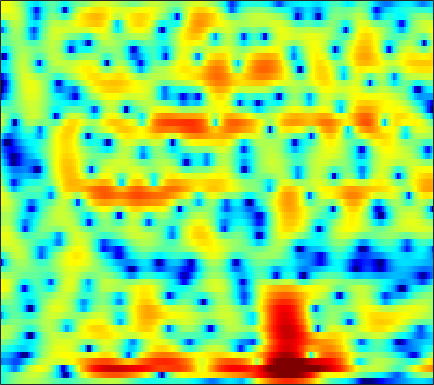

The table this chart was drawn from, first rows:
-4.4396, -3.5992, -2.5951, -1.7273, -1.1507, -0.48991, 0.077129, 0.44598, 0.85923, 1.1912, 1.4326, 1.5765, 1.7016, 1.7609, 1.7645, 1.7063, 1.588, 1.4565, 1.2213, 0.93537, 0.57508, 0.27066, -0.16449, -0.63356
-3.875, -3.291, -2.599, -1.959, -1.524, -0.9612, -0.3987, 0.02207, 0.5689, 1.103, 1.601, 1.933, 2.315, 2.602, 2.745, 2.849, 2.817, 2.697, 2.41, 1.96, 1.339, 0.7536, -0.2011, -1.374
-4.004, -4.359, -5.067, -6.103, -7.183, -8.815, -10.25, -10.06, -7.897, -5.176, -2.698, -1.108, 0.5906, 1.954, 2.789, 3.625, 4.193, 4.448, 4.543, 4.372, 3.905, 3.352, 2.324, 0.9017
-9.911, -9.433, -9.284, -9.607, -10.12, -11.01, -11.8, -12.08, -11.65, -10.48, -8.846, -7.578, -5.877, -4.188, -2.991, -1.527, -0.25, 0.586, 1.526, 2.24, 2.745, 3.003, 3.211, 3.28
-6.986, -6.986, -7.163, -7.569, -8.038, -8.966, -10.25, -11.45, -13.58, -16.83, -22.71, -27.62, -18.73, -12.78, -9.697, -6.556, -4.152, -2.681, -1.058, 0.2534, 1.322, 1.983, 2.744, 3.341
-2.978, -3.154, -3.474, -3.846, -4.168, -4.668, -5.219, -5.654, -6.215, -6.63, -6.806, -6.746, -6.377, -5.764, -5.157, -4.178, -3.101, -2.267, -1.177, -0.1581, 0.7683, 1.387, 2.116, 2.719
-0.004126, -0.1787, -0.4926, -0.8841, -1.243, -1.786, -2.396, -2.902, -3.632, -4.395, -5.098, -5.538, -5.906, -5.909, -5.628, -4.923, -3.948, -3.131, -2.003, -0.9295, 0.07053, 0.7469, 1.524, 2.159
2.449, 2.29, 1.983, 1.548, 1.139, 0.4841, -0.3446, -1.083, -2.332, -3.964, -6.192, -8.501, -13.25, -24.98, -21.79, -11.87, -7.286, -4.974, -2.693, -1.012, 0.238, 0.97, 1.684, 2.15
2.073, 2.021, 1.921, 1.761, 1.583, 1.243, 0.7803, 0.3662, -0.3004, -1.05, -1.899, -2.528, -3.228, -3.523, -3.401, -2.804, -1.922, -1.173, -0.202, 0.6674, 1.34, 1.692, 1.923, 1.886
-2.229, -1.81, -1.229, -0.7091, -0.4059, -0.1408, -0.057, -0.09032, -0.2217, -0.4168, -0.6287, -0.7661, -0.8856, -0.8574, -0.7301, -0.4118, 0.01648, 0.3973, 0.91, 1.4, 1.8, 2.015, 2.131, 2.03
-9.734, -6.997, -4.563, -2.975, -2.18, -1.525, -1.245, -1.254, -1.529, -2.002, -2.585, -3.03, -3.526, -3.708, -3.545, -2.899, -1.914, -1.082, -0.01254, 0.9304, 1.703, 2.17, 2.643, 2.933
-4.629, -3.742, -2.647, -1.852, -1.488, -1.313, -1.454, -1.798, -2.615, -3.959, -5.936, -8.06, -12.53, -22.39, -20.1, -11.07, -6.57, -4.267, -1.962, -0.2364, 1.085, 1.863, 2.666, 3.24
-0.4354, -0.2574, -0.1127, -0.1117, -0.2204, -0.5514, -1.094, -1.623, -2.48, -3.503, -4.676, -5.542, -6.486, -6.91, -6.755, -5.851, -4.463, -3.362, -2.014, -0.8078, 0.2374, 0.906, 1.65, 2.228
2.414, 2.337, 2.068, 1.614, 1.162, 0.3798, -0.6224, -1.478, -2.676, -3.823, -4.757, -5.173, -5.313, -4.985, -4.542, -3.829, -3.09, -2.54, -1.866, -1.291, -0.8082, -0.4723, -0.02356, 0.4578
5.006, 4.78, 4.307, 3.598, 2.888, 1.673, 0.062, -1.513, -4.273, -8.16, -13.86, -16.3, -11.33, -7.404, -5.469, -3.71, -2.66, -2.245, -2.076, -2.326, -3.006, -3.714, -4.55, -4.534
4.732, 4.554, 4.188, 3.65, 3.106, 2.193, 1.039, -0.006359, -1.631, -3.34, -4.687, -5.101, -4.71, -3.727, -2.989, -2.235, -1.813, -1.771, -2.132, -3.067, -4.712, -6.625, -10.4, -12.74
1.463, 1.466, 1.444, 1.38, 1.28, 1.06, 0.7457, 0.47, 0.04882, -0.3647, -0.6941, -0.8805, -1.036, -1.078, -1.079, -1.113, -1.197, -1.303, -1.553, -1.89, -2.245, -2.477, -2.617, -2.399
-3.217, -2.881, -2.198, -1.435, -0.8952, -0.318, 0.08114, 0.2815, 0.4188, 0.4133, 0.316, 0.1997, 5.9997e-05, -0.255, -0.4529, -0.7133, -0.9778, -1.147, -1.31, -1.374, -1.324, -1.196, -0.8954, -0.4703
-15.62, -10.71, -6.243, -3.42, -1.945, -0.5248, 0.4284, 0.8905, 1.256, 1.372, 1.257, 1.048, 0.6271, 0.04405, -0.4743, -1.222, -1.971, -2.469, -2.89, -2.95, -2.636, -2.195, -1.432, -0.5795
-4.415, -3.629, -2.113, -0.5923, 0.3586, 1.342, 2.027, 2.339, 2.507, 2.435, 2.109, 1.687, 0.8795, -0.2192, -1.296, -3.139, -5.542, -7.791, -10.93, -11.4, -8.662, -6.493, -4.162, -2.365
1.471, 1.655, 1.992, 2.344, 2.595, 2.846, 2.954, 2.944, 2.784, 2.438, 1.926, 1.413, 0.5334, -0.6001, -1.66, -3.436, -5.643, -7.582, -9.983, -10.42, -8.738, -7.194, -5.504, -4.295
3.293, 3.413, 3.513, 3.512, 3.449, 3.272, 2.963, 2.667, 2.199, 1.645, 1.048, 0.5928, -0.02505, -0.6672, -1.147, -1.823, -2.503, -2.963, -3.479, -3.835, -4.03, -4.202, -4.564, -5.274
3.862, 4.008, 4.023, 3.857, 3.579, 3.022, 2.265, 1.548, 0.4736, -0.6239, -1.593, -2.095, -2.377, -2.279, -2.046, -1.672, -1.367, -1.195, -1.06, -1.066, -1.225, -1.5, -2.125, -3.15
2.971, 3.221, 3.291, 3.041, 2.632, 1.746, 0.4417, -0.8773, -3.237, -6.485, -11.06, -14.2, -11.99, -7.978, -5.833, -3.765, -2.261, -1.43, -0.5924, 0.002569, 0.3463, 0.5003, 0.5319, 0.4246
1.23, 1.659, 1.9, 1.727, 1.365, 0.5276, -0.7286, -1.919, -3.946, -6.316, -8.71, -9.831, -9.574, -7.991, -6.619, -5.002, -3.557, -2.612, -1.522, -0.5908, 0.1686, 0.6404, 1.152, 1.544
0.9828, 1.428, 1.682, 1.579, 1.285, 0.6402, -0.294, -1.139, -2.435, -3.845, -5.166, -6.052, -6.847, -7.175, -7.072, -6.359, -5.298, -4.321, -2.988, -1.792, -0.6909, 0.005753, 0.8048, 1.466
2.448, 2.644, 2.65, 2.435, 2.093, 1.449, 0.5798, -0.2373, -1.487, -3.04, -4.916, -6.67, -9.644, -13.53, -15.89, -13.64, -9.592, -7.239, -4.849, -3.062, -1.709, -0.8742, 0.04934, 0.8277
3.862, 3.744, 3.435, 2.948, 2.499, 1.773, 0.9493, 0.2444, -0.8169, -2.071, -3.61, -4.962, -7.152, -9.293, -10.31, -9.503, -7.569, -6.112, -4.606, -3.506, -2.841, -2.486, -2.011, -1.403
4.434, 3.93, 3.107, 2.09, 1.33, 0.3396, -0.4054, -0.8189, -1.236, -1.525, -1.848, -2.079, -2.443, -2.729, -2.852, -2.833, -2.689, -2.595, -2.671, -3.15, -4.274, -5.725, -8.589, -10.34
3.246, 2.212, 0.4122, -1.96, -4.092, -7.058, -8.554, -7.779, -5.929, -4.279, -3.12, -2.519, -1.958, -1.631, -1.42, -1.304, -1.23, -1.295, -1.489, -2.035, -2.885, -3.849, -5.197, -5.522
0.5878, -0.7013, -2.838, -5.592, -8.22, -12.29, -14.33, -12.78, -9.798, -7.656, -6.197, -5.46, -4.776, -4.329, -4.126, -3.887, -3.683, -3.471, -3.117, -2.641, -2.121, -1.66, -0.9479, -0.01529
-1.123, -2.204, -3.803, -5.405, -6.566, -7.798, -8.599, -8.756, -8.661, -8.29, -7.965, -7.769, -7.763, -7.987, -8.371, -8.888, -9.165, -8.822, -7.592, -5.736, -3.813, -2.422, -0.7204, 0.8264
-2.771, -3.91, -5.616, -7.253, -8.43, -9.621, -10.38, -10.51, -10.4, -10.03, -9.729, -9.626, -9.862, -10.68, -11.91, -14.87, -22.01, -36.04, -15.6, -9.367, -5.446, -3.219, -0.8151, 1.129
-5.071, -6.633, -9.032, -11.94, -14.53, -18.4, -19.99, -18.41, -15.42, -13.19, -11.57, -10.79, -10.11, -9.873, -9.863, -10.07, -9.996, -9.435, -7.891, -5.717, -3.501, -1.896, 0.007141, 1.682
-7.019, -8.663, -11.03, -13.8, -16.07, -19.09, -20.18, -18.63, -15.97, -13.45, -11.54, -10.38, -9.178, -8.193, -7.559, -6.765, -5.923, -5.199, -4.067, -2.822, -1.474, -0.4523, 0.8867, 2.132
-8.487, -10.27, -12.44, -14.05, -14.65, -14.84, -14.22, -13.54, -12.25, -10.9, -9.618, -8.707, -7.636, -6.683, -6.083, -5.262, -4.466, -3.829, -2.921, -1.918, -0.8107, 0.0271, 1.169, 2.254
-9.509, -12.92, -19.26, -25.53, -20.8, -15.98, -13.15, -11.6, -9.892, -8.561, -7.407, -6.728, -5.942, -5.416, -5.093, -4.808, -4.511, -4.238, -3.656, -2.74, -1.57, -0.5758, 0.7525, 2.034
-5.178, -7.291, -10.04, -11.64, -11.64, -10.79, -9.56, -8.565, -7.339, -6.161, -5.189, -4.623, -4.207, -4.189, -4.448, -5.333, -6.791, -8.11, -9.01, -7.442, -4.608, -2.591, -0.3398, 1.462
0.09038, -1.273, -3.128, -4.948, -6.22, -7.654, -8.248, -7.95, -6.578, -4.899, -3.442, -2.608, -1.992, -1.902, -2.336, -3.536, -5.79, -8.338, -11.3, -8.774, -4.922, -2.7, -0.6011, 0.8851
2.848, 1.704, -0.1983, -2.593, -4.964, -9.892, -21.61, -17.32, -8.399, -4.151, -1.55, -0.2692, 0.8627, 1.432, 1.473, 1.273, 0.8088, 0.3873, 0.008497, -0.1075, -0.1231, -0.1263, -0.4142, -1.014
2.044, 1.394, 0.3491, -0.79, -1.703, -2.774, -3.29, -3.12, -2.171, -0.8117, 0.4762, 1.299, 2.136, 2.649, 2.878, 2.932, 2.767, 2.547, 2.083, 1.424, 0.5451, -0.4116, -2.197, -4.984
-0.9645, -1.129, -1.231, -1.312, -1.326, -1.191, -0.9067, -0.5745, 0.02289, 0.6817, 1.343, 1.809, 2.295, 2.626, 2.787, 2.806, 2.642, 2.398, 1.888, 1.184, 0.2849, -0.5414, -1.808, -3.193
-5.239, -4.918, -4.256, -3.452, -2.779, -1.89, -1.008, -0.3537, 0.461, 1.202, 1.859, 2.26, 2.69, 2.978, 3.059, 3.044, 2.854, 2.583, 2.09, 1.445, 0.6298, -0.03213, -0.9699, -1.938
-13.12, -11.47, -9.113, -6.79, -5.229, -3.391, -1.781, -0.7419, 0.4678, 1.484, 2.297, 2.776, 3.259, 3.547, 3.629, 3.585, 3.353, 3.062, 2.523, 1.798, 0.9126, 0.1473, -0.9812, -2.171
-21.78, -17.55, -13.14, -9.555, -7.264, -4.619, -2.428, -1.035, 0.5179, 1.752, 2.697, 3.247, 3.748, 4.015, 4.104, 4.018, 3.738, 3.412, 2.787, 1.947, 0.888, -0.09385, -1.704, -3.664
-21.44, -19.99, -15.25, -10.68, -7.856, -4.803, -2.344, -0.8125, 0.8174, 2.081, 3.011, 3.501, 3.914, 4.088, 4.073, 3.892, 3.551, 3.191, 2.583, 1.83, 0.8471, -0.07831, -1.658, -3.829
-14.45, -13.93, -11.14, -7.963, -5.867, -3.402, -1.364, -0.1081, 1.274, 2.29, 2.967, 3.252, 3.387, 3.249, 2.956, 2.45, 1.864, 1.437, 0.9779, 0.6196, 0.2866, -0.01744, -0.5379, -1.26
-5.959, -5.931, -5.351, -4.246, -3.189, -1.718, -0.3233, 0.6037, 1.615, 2.3, 2.643, 2.67, 2.344, 1.575, 0.7165, -0.8454, -2.702, -3.9, -4.399, -3.496, -2.08, -1.141, -0.2263, 0.3561
-5.9, -6.376, -5.986, -4.652, -3.363, -1.682, -0.216, 0.7102, 1.628, 2.202, 2.407, 2.308, 1.739, 0.63, -0.5974, -3.071, -7.11, -12.33, -15.36, -7.87, -3.677, -1.686, 0.08878, 1.25
-13.11, -24.73, -15.5, -8.367, -5.402, -2.679, -0.7916, 0.2281, 1.181, 1.761, 1.98, 1.924, 1.571, 0.9445, 0.3135, -0.6767, -1.65, -2.154, -2.218, -1.571, -0.5302, 0.2897, 1.238, 1.918
-5.093, -5.772, -5.532, -4.313, -3.152, -1.724, -0.5575, 0.1136, 0.7609, 1.103, 1.178, 1.081, 0.8512, 0.5139, 0.2384, -0.07291, -0.235, -0.1933, 0.01298, 0.4288, 0.943, 1.338, 1.796, 2.081
-1.357, -1.615, -1.581, -1.225, -0.8442, -0.2884, 0.2015, 0.4797, 0.6446, 0.5505, 0.2158, -0.1729, -0.8377, -1.539, -1.969, -2.235, -2.051, -1.661, -0.9071, -0.04938, 0.7734, 1.306, 1.867, 2.225
-1.909, -2.022, -1.687, -0.9885, -0.4238, 0.2562, 0.7153, 0.8587, 0.7388, 0.254, -0.6575, -1.651, -3.514, -5.969, -8.142, -10.01, -8.545, -6.438, -3.757, -1.667, -0.05226, 0.8974, 1.867, 2.528
-10.92, -10.54, -6.143, -2.878, -1.21, 0.2395, 1.023, 1.238, 1.103, 0.4821, -0.658, -1.879, -4.062, -7.134, -9.924, -12.86, -10.79, -8.004, -4.9, -2.534, -0.6829, 0.4321, 1.589, 2.415
-4.699, -4.619, -2.836, -0.8126, 0.3831, 1.47, 2.017, 2.122, 1.877, 1.201, 0.1609, -0.8395, -2.392, -4.035, -5.086, -6.019, -6.122, -5.644, -4.433, -2.924, -1.42, -0.4099, 0.6863, 1.484
2.475, 2.482, 2.678, 2.996, 3.217, 3.386, 3.335, 3.121, 2.561, 1.695, 0.5063, -0.6182, -2.406, -4.56, -6.484, -9.327, -11.38, -10.87, -8.227, -5.439, -3.246, -1.995, -0.7836, -0.08254
4.307, 4.334, 4.343, 4.288, 4.187, 3.936, 3.526, 3.085, 2.31, 1.31, 0.03252, -1.113, -2.94, -5.255, -7.415, -11.09, -14.55, -13.7, -9.794, -6.546, -4.258, -3.04, -1.956, -1.462
4.16, 4.2, 4.149, 3.975, 3.76, 3.35, 2.782, 2.245, 1.392, 0.363, -0.7989, -1.727, -3.041, -4.27, -5.127, -5.95, -6.248, -6.034, -5.281, -4.236, -3.183, -2.493, -1.817, -1.462
